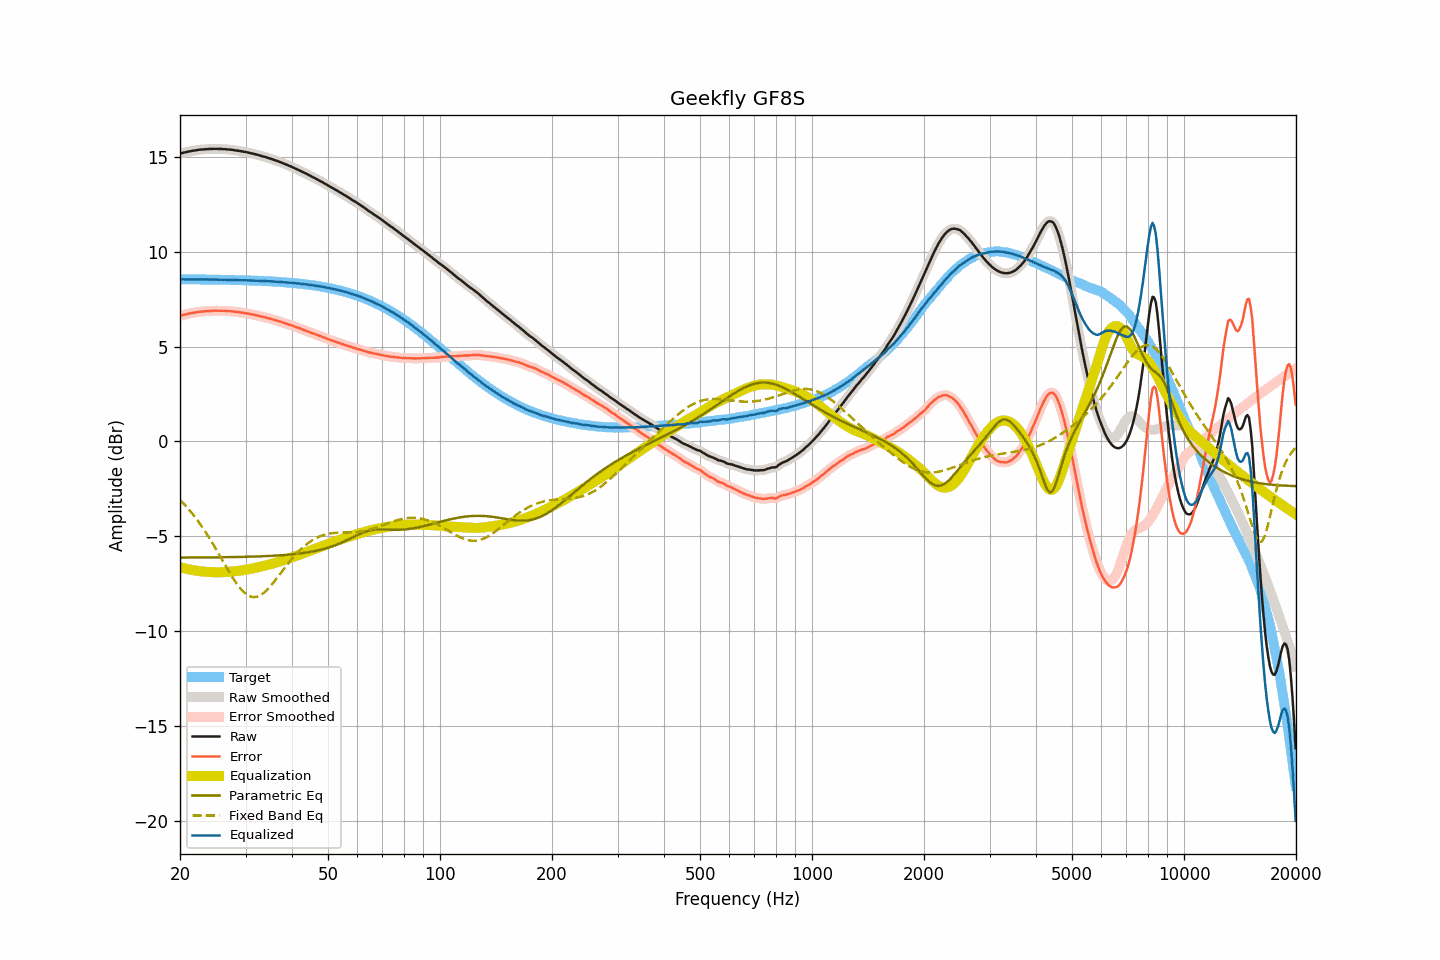

Source data for this figure (header and first rows):
frequency, raw, smoothed, error, error_smoothed, equalization, parametric_eq, fixed_band_eq, equalized_raw, equalized_smoothed, target
20.00, 15.18, 15.18, 6.63, 6.63, -6.62, -6.12, -3.07, 8.55, 8.55, 8.55
20.20, 15.20, 15.20, 6.65, 6.65, -6.65, -6.12, -3.16, 8.55, 8.55, 8.55
20.40, 15.22, 15.22, 6.67, 6.67, -6.67, -6.12, -3.25, 8.55, 8.55, 8.55
20.61, 15.24, 15.24, 6.69, 6.69, -6.69, -6.12, -3.34, 8.55, 8.55, 8.55
20.81, 15.26, 15.26, 6.71, 6.71, -6.71, -6.12, -3.43, 8.55, 8.55, 8.55
21.02, 15.28, 15.28, 6.73, 6.73, -6.73, -6.12, -3.53, 8.55, 8.55, 8.55
21.23, 15.30, 15.29, 6.75, 6.75, -6.75, -6.12, -3.63, 8.55, 8.55, 8.55
21.44, 15.31, 15.31, 6.76, 6.76, -6.76, -6.11, -3.73, 8.54, 8.55, 8.55
21.66, 15.33, 15.32, 6.78, 6.78, -6.78, -6.11, -3.84, 8.55, 8.54, 8.54
21.87, 15.34, 15.34, 6.79, 6.79, -6.79, -6.11, -3.95, 8.54, 8.54, 8.54
22.09, 15.35, 15.35, 6.80, 6.81, -6.81, -6.11, -4.06, 8.54, 8.54, 8.54
22.31, 15.37, 15.36, 6.82, 6.82, -6.82, -6.11, -4.17, 8.55, 8.54, 8.54
22.54, 15.38, 15.38, 6.83, 6.83, -6.83, -6.11, -4.29, 8.54, 8.54, 8.54
22.76, 15.39, 15.38, 6.85, 6.84, -6.84, -6.11, -4.41, 8.54, 8.54, 8.54
22.99, 15.39, 15.39, 6.85, 6.85, -6.85, -6.11, -4.53, 8.53, 8.54, 8.54
23.22, 15.40, 15.40, 6.86, 6.86, -6.86, -6.11, -4.66, 8.54, 8.54, 8.54
23.45, 15.41, 15.40, 6.87, 6.87, -6.87, -6.11, -4.78, 8.54, 8.54, 8.54
23.69, 15.41, 15.41, 6.87, 6.87, -6.87, -6.11, -4.92, 8.53, 8.54, 8.54
23.92, 15.42, 15.41, 6.88, 6.88, -6.88, -6.11, -5.05, 8.54, 8.53, 8.53
24.16, 15.42, 15.42, 6.88, 6.88, -6.88, -6.11, -5.19, 8.53, 8.53, 8.53
24.40, 15.42, 15.42, 6.88, 6.89, -6.89, -6.11, -5.33, 8.53, 8.53, 8.53
24.65, 15.43, 15.42, 6.89, 6.89, -6.89, -6.11, -5.47, 8.53, 8.53, 8.53
24.89, 15.43, 15.43, 6.90, 6.90, -6.89, -6.11, -5.61, 8.53, 8.53, 8.53
25.14, 15.43, 15.42, 6.90, 6.90, -6.89, -6.10, -5.76, 8.53, 8.53, 8.53
25.39, 15.42, 15.42, 6.89, 6.89, -6.89, -6.10, -5.90, 8.52, 8.53, 8.53
25.65, 15.42, 15.42, 6.89, 6.89, -6.89, -6.10, -6.05, 8.52, 8.52, 8.53
25.91, 15.42, 15.41, 6.89, 6.89, -6.89, -6.10, -6.20, 8.53, 8.52, 8.52
26.16, 15.41, 15.41, 6.88, 6.89, -6.89, -6.10, -6.35, 8.52, 8.52, 8.52
26.43, 15.41, 15.40, 6.89, 6.88, -6.88, -6.10, -6.50, 8.52, 8.52, 8.52
26.69, 15.40, 15.40, 6.88, 6.88, -6.88, -6.10, -6.64, 8.52, 8.52, 8.52
26.96, 15.39, 15.39, 6.87, 6.87, -6.87, -6.10, -6.79, 8.51, 8.52, 8.52
27.23, 15.39, 15.38, 6.87, 6.87, -6.87, -6.10, -6.93, 8.52, 8.52, 8.52
27.50, 15.38, 15.38, 6.86, 6.86, -6.86, -6.09, -7.07, 8.52, 8.52, 8.51
27.77, 15.37, 15.36, 6.85, 6.85, -6.85, -6.09, -7.21, 8.52, 8.51, 8.51
28.05, 15.35, 15.35, 6.84, 6.84, -6.84, -6.09, -7.34, 8.50, 8.51, 8.51
28.33, 15.34, 15.34, 6.83, 6.83, -6.83, -6.09, -7.46, 8.50, 8.51, 8.51
28.62, 15.33, 15.32, 6.82, 6.82, -6.82, -6.09, -7.58, 8.51, 8.50, 8.51
28.90, 15.32, 15.31, 6.81, 6.81, -6.81, -6.09, -7.69, 8.51, 8.50, 8.50
29.19, 15.30, 15.30, 6.80, 6.80, -6.80, -6.08, -7.80, 8.50, 8.50, 8.50
29.48, 15.29, 15.28, 6.79, 6.79, -6.79, -6.08, -7.88, 8.50, 8.50, 8.50
29.78, 15.27, 15.27, 6.77, 6.77, -6.77, -6.08, -7.97, 8.49, 8.50, 8.50
30.08, 15.26, 15.25, 6.76, 6.76, -6.76, -6.08, -8.04, 8.50, 8.49, 8.49
30.38, 15.24, 15.24, 6.75, 6.75, -6.74, -6.08, -8.10, 8.49, 8.49, 8.49
30.68, 15.22, 15.22, 6.73, 6.73, -6.73, -6.07, -8.14, 8.49, 8.49, 8.49
30.99, 15.20, 15.20, 6.71, 6.71, -6.71, -6.07, -8.18, 8.48, 8.48, 8.48
31.30, 15.18, 15.18, 6.69, 6.69, -6.70, -6.07, -8.19, 8.48, 8.48, 8.48
31.61, 15.16, 15.16, 6.68, 6.68, -6.68, -6.07, -8.20, 8.48, 8.48, 8.48
31.93, 15.14, 15.14, 6.66, 6.66, -6.66, -6.06, -8.19, 8.48, 8.48, 8.48
32.24, 15.12, 15.11, 6.64, 6.64, -6.64, -6.06, -8.18, 8.48, 8.47, 8.47
32.57, 15.09, 15.09, 6.62, 6.62, -6.62, -6.06, -8.14, 8.47, 8.47, 8.47
32.89, 15.07, 15.06, 6.60, 6.60, -6.60, -6.05, -8.11, 8.47, 8.46, 8.46
33.22, 15.04, 15.04, 6.57, 6.58, -6.58, -6.05, -8.05, 8.46, 8.46, 8.46
33.55, 15.02, 15.02, 6.56, 6.56, -6.56, -6.05, -7.99, 8.46, 8.46, 8.46
33.89, 15.00, 14.99, 6.54, 6.54, -6.54, -6.04, -7.91, 8.46, 8.45, 8.45
34.23, 14.97, 14.97, 6.52, 6.52, -6.52, -6.04, -7.83, 8.45, 8.45, 8.45
34.57, 14.94, 14.94, 6.49, 6.50, -6.49, -6.04, -7.74, 8.44, 8.45, 8.44
34.92, 14.92, 14.91, 6.48, 6.47, -6.47, -6.03, -7.65, 8.44, 8.44, 8.44
35.27, 14.89, 14.89, 6.45, 6.45, -6.45, -6.03, -7.55, 8.44, 8.44, 8.44
35.62, 14.86, 14.86, 6.43, 6.43, -6.43, -6.02, -7.45, 8.43, 8.43, 8.43
35.97, 14.83, 14.83, 6.40, 6.40, -6.40, -6.02, -7.34, 8.42, 8.42, 8.43
... 635 more rows
